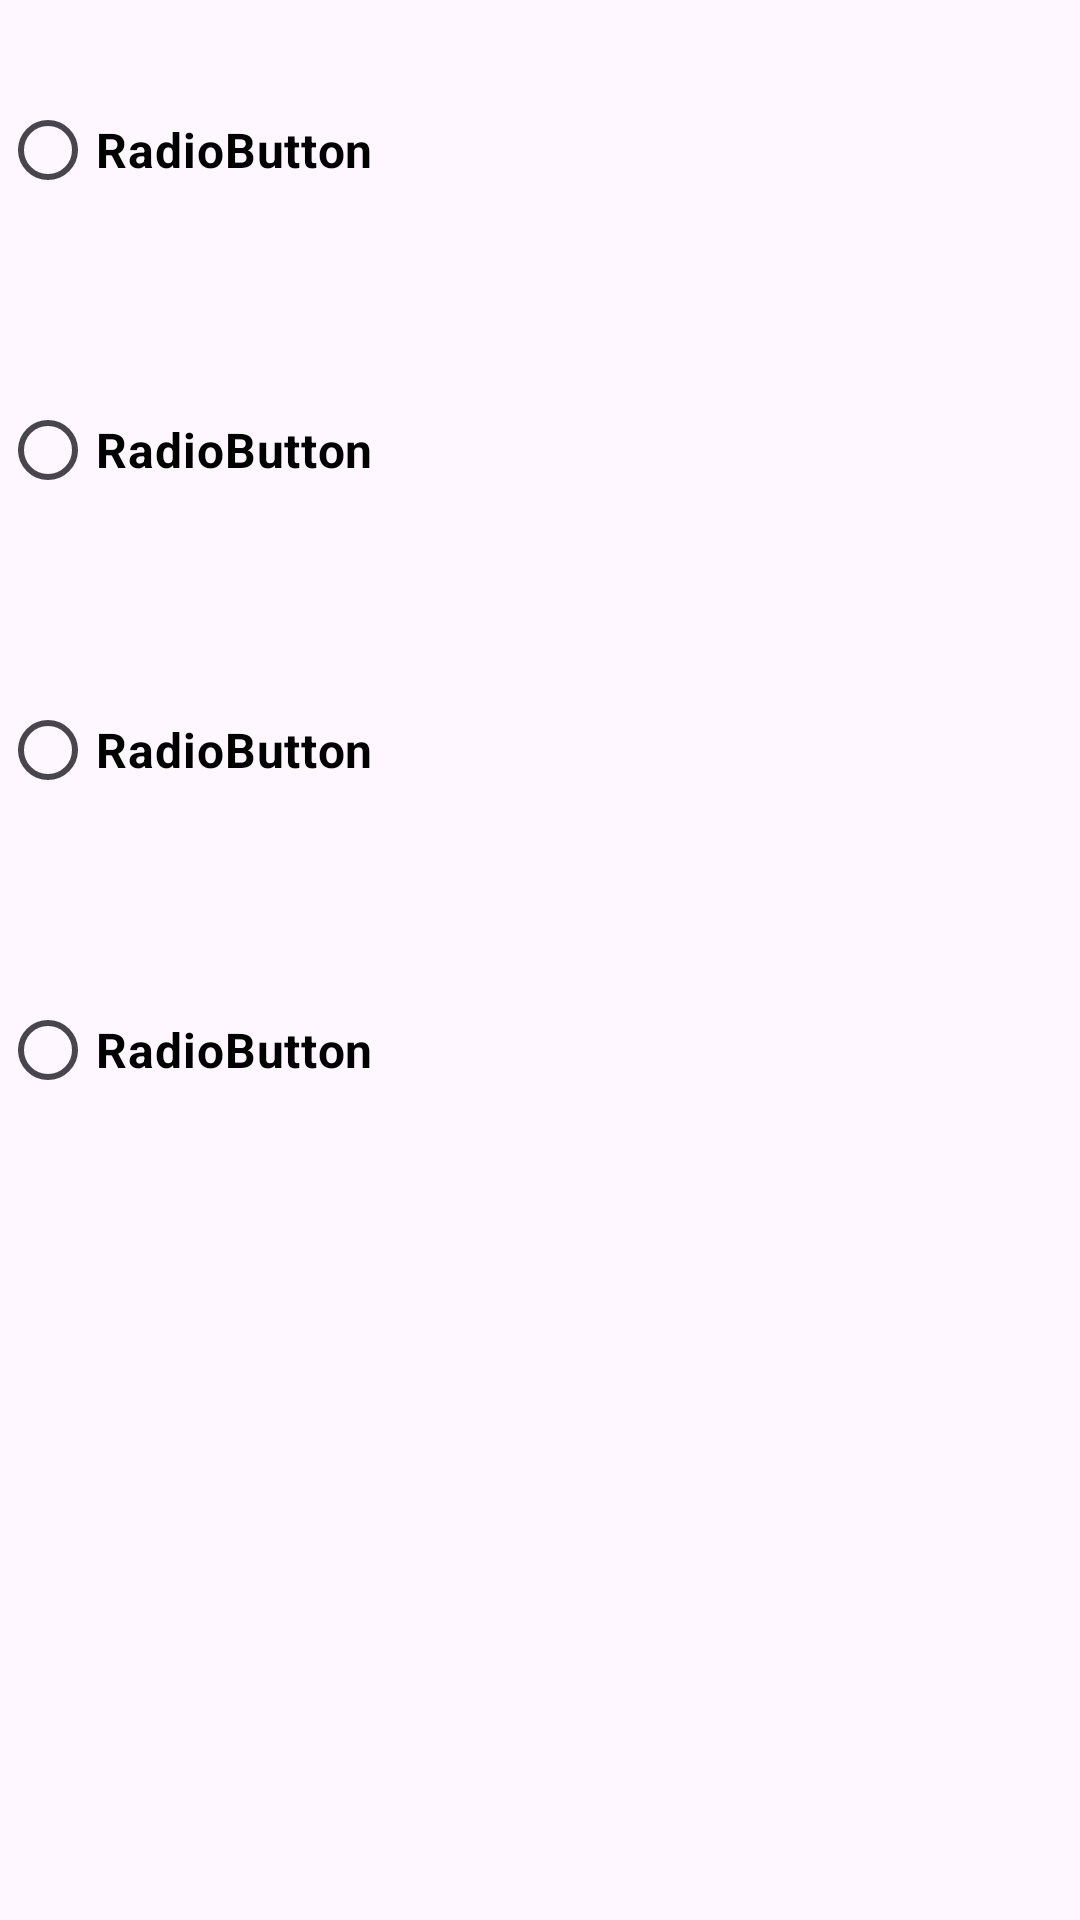

Reconstruct the res/layout file that produces this screen, plus the resources it refers to.
<!-- AndroidManifest.xml: application theme Theme.SeriesHandler -->
<!-- res/layout/fragment_settings.xml -->
<?xml version="1.0" encoding="utf-8"?>
<FrameLayout xmlns:android="http://schemas.android.com/apk/res/android"
    xmlns:tools="http://schemas.android.com/tools"
    android:layout_width="match_parent"
    android:layout_height="match_parent"
    tools:context=".SettingsFragment">

    <RadioGroup
        android:layout_width="match_parent"
        android:layout_height="575dp" >

        <RadioButton
            android:id="@+id/radioButton"
            android:layout_width="match_parent"
            android:layout_height="100sp"
            android:text="RadioButton"
            android:textColor="@color/black"
            android:textStyle="bold"
            android:textSize="16dp" />

        <RadioButton
            android:id="@+id/radioButton2"
            android:layout_width="match_parent"
            android:layout_height="100sp"
            android:text="RadioButton"
            android:textColor="@color/black"
            android:textStyle="bold"
            android:textSize="16dp" />

        <RadioButton
            android:id="@+id/radioButton3"
            android:layout_width="match_parent"
            android:layout_height="100sp"
            android:text="RadioButton"
            android:textColor="@color/black"
            android:textStyle="bold"
            android:textSize="16dp" />

        <RadioButton
            android:id="@+id/radioButton4"
            android:layout_width="match_parent"
            android:layout_height="100sp"
            android:text="RadioButton"
            android:textColor="@color/black"
            android:textStyle="bold"
            android:textSize="16dp" />
    </RadioGroup>

</FrameLayout>
<!-- resources referenced by this layout -->
<resources>
  <color name="black">#FF000000</color>
  <style name="Theme.SeriesHandler" parent="Base.Theme.SeriesHandler" />
  <style name="Base.Theme.SeriesHandler" parent="Theme.Material3.DayNight.NoActionBar">
          
          
      </style>
</resources>
